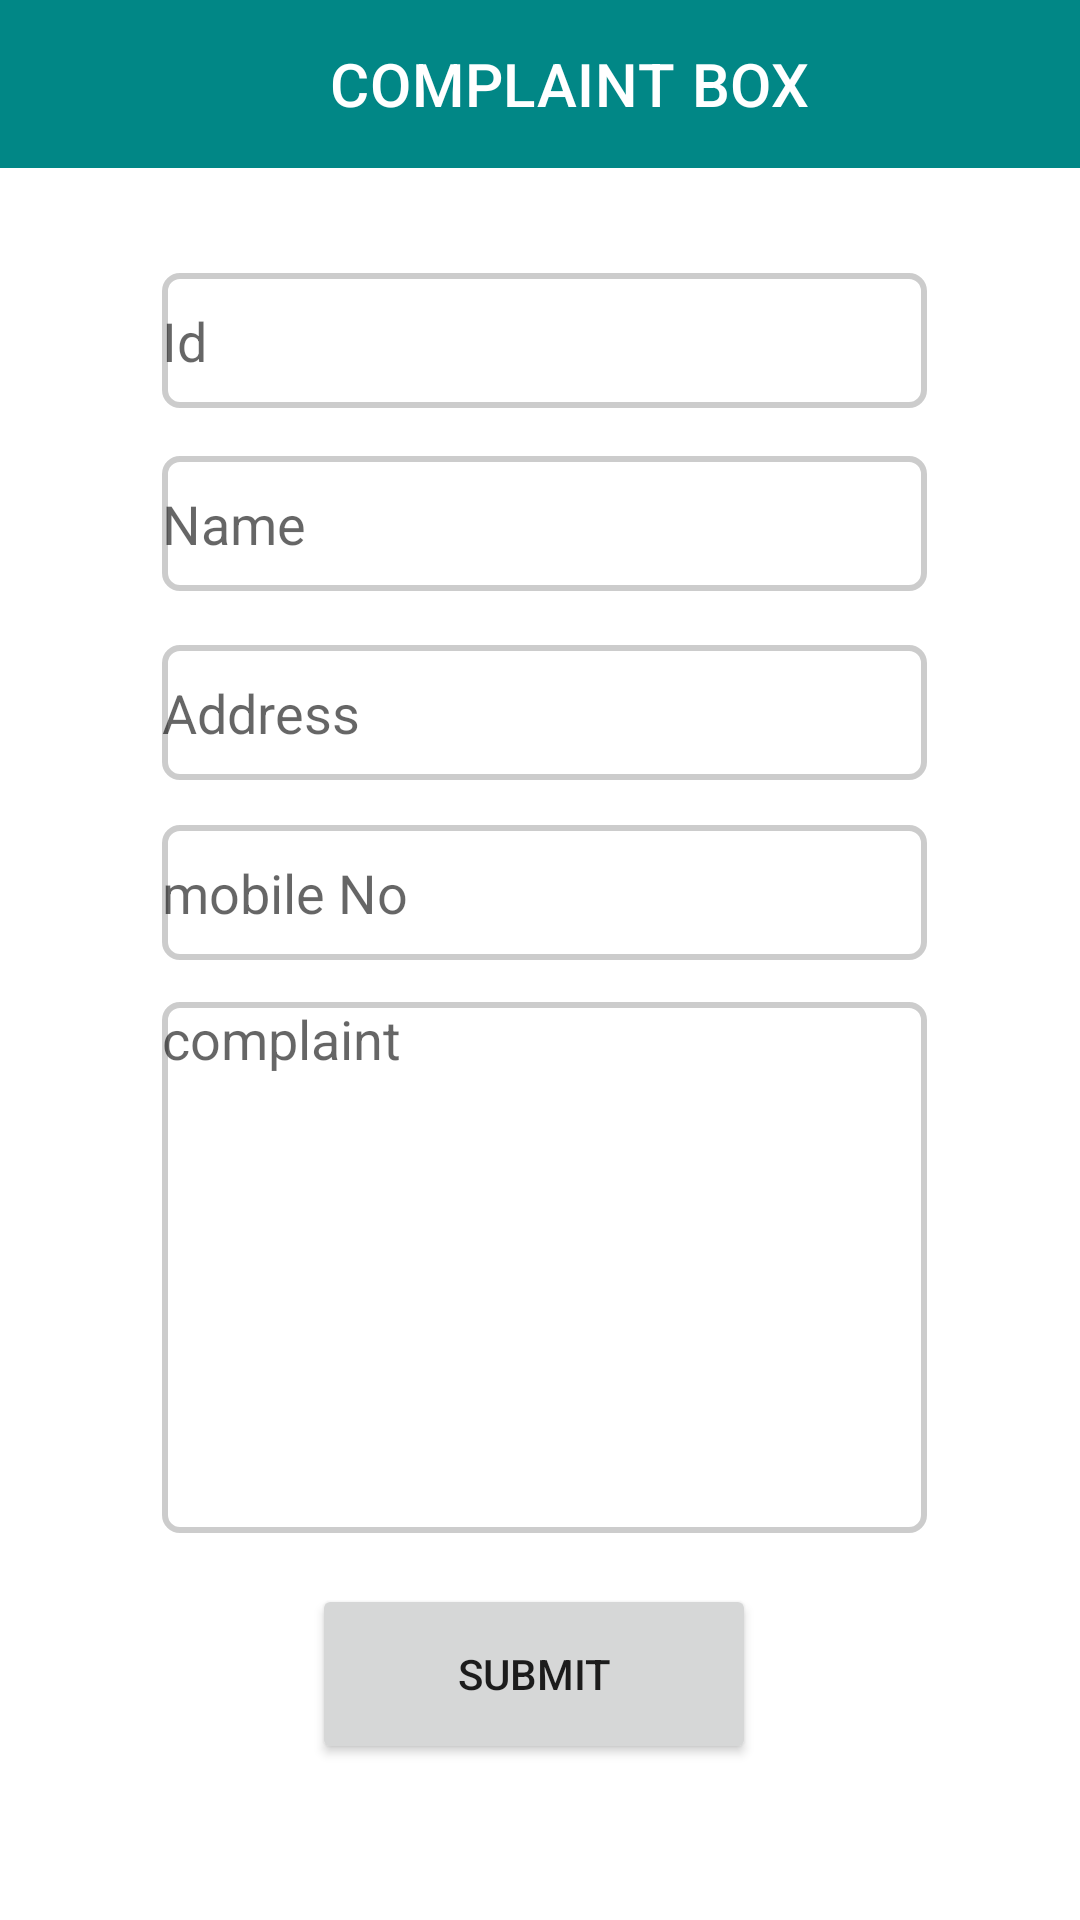

Android layout source for this screen:
<!-- AndroidManifest.xml: application theme Theme.Capstone1 -->
<!-- res/layout/activity_complentbox.xml -->
<?xml version="1.0" encoding="utf-8"?>
<AbsoluteLayout xmlns:android="http://schemas.android.com/apk/res/android"
    xmlns:app="http://schemas.android.com/apk/res-auto"
    xmlns:tools="http://schemas.android.com/tools"
    android:layout_width="match_parent"
    android:layout_height="match_parent"
    tools:context=".Complentbox">

    <androidx.appcompat.widget.Toolbar
        android:id="@+id/toolbar"
        android:layout_width="match_parent"
        android:layout_height="wrap_content"
        android:background="@color/teal_700"
        android:minHeight="?attr/actionBarSize"
        android:theme="?attr/actionBarTheme"
        app:title="COMPLAINT BOX"
        app:titleMarginStart="110dp" />


    <EditText
        android:id="@+id/editText17"
        android:layout_width="255dp"
        android:layout_height="45dp"
        android:layout_x="54dp"
        android:layout_y="91dp"
        android:ems="10"
        android:background="@drawable/box"
        android:inputType="textPersonName"
        android:hint="Id" />

    <EditText
        android:id="@+id/editText3"
        android:layout_width="255dp"
        android:layout_height="45dp"
        android:layout_x="54dp"
        android:layout_y="152dp"
        android:background="@drawable/box"
        android:ems="10"
        android:hint="Name"
        android:inputType="textPersonName" />

    <EditText
        android:id="@+id/editText"
        android:layout_width="255dp"
        android:layout_height="45dp"
        android:layout_x="54dp"
        android:layout_y="215dp"
        android:background="@drawable/box"
        android:ems="10"
        android:hint="Address"
        android:inputType="textPersonName" />

    <EditText
        android:id="@+id/editText2"
        android:layout_width="255dp"
        android:layout_height="45dp"
        android:layout_x="54dp"
        android:layout_y="275dp"
        android:ems="10"
        android:hint="mobile No"
        android:background="@drawable/box"
        android:inputType="textPersonName"
        />


    <EditText
        android:id="@+id/editText4"
        android:layout_width="255dp"
        android:layout_height="177dp"
        android:layout_x="54dp"
        android:layout_y="334dp"
        android:background="@drawable/box"
        android:ems="10"
        android:gravity="start|top"
        android:inputType="textMultiLine"
        android:hint="complaint"
        tools:layout_editor_absoluteX="78dp"
        tools:layout_editor_absoluteY="206dp" />

    <Button
        android:id="@+id/button4"
        android:layout_width="148dp"
        android:layout_height="60dp"
        android:layout_x="104dp"
        android:layout_y="528dp"
        android:text="Submit" />

</AbsoluteLayout>
<!-- resources referenced by this layout -->
<resources>
  <!-- drawable box (drawable) -->
  <?xml version="1.0" encoding="utf-8"?>
  <selector android:shape="rectangle" xmlns:android="http://schemas.android.com/apk/res/android">
  
      <item>
          <shape>
              <corners android:radius="5dp"/>
              <stroke android:color="#cccccc" android:width="2dp"/>
  
          </shape>
      </item>
  </selector>
  <style name="Theme.Capstone1" parent="Theme.MaterialComponents.DayNight.DarkActionBar">
          
          <item name="colorPrimary">@color/purple_500</item>
          <item name="colorPrimaryVariant">@color/purple_700</item>
          <item name="colorOnPrimary">@color/white</item>
          
          <item name="colorSecondary">@color/teal_200</item>
          <item name="colorSecondaryVariant">@color/teal_700</item>
          <item name="colorOnSecondary">@color/black</item>
          
          <item name="android:statusBarColor" tools:targetApi="l">?attr/colorPrimaryVariant</item>
          
      </style>
  <!-- not gathered from this repository: default colours our renderer supplied (Android Studio template values) -->
  <color name="purple_500">#FF6200EE</color>
  <color name="purple_700">#FF3700B3</color>
  <color name="teal_200">#FF03DAC5</color>
  <color name="teal_700">#FF018786</color>
  <color name="black">#FF000000</color>
  <color name="white">#FFFFFFFF</color>
</resources>
